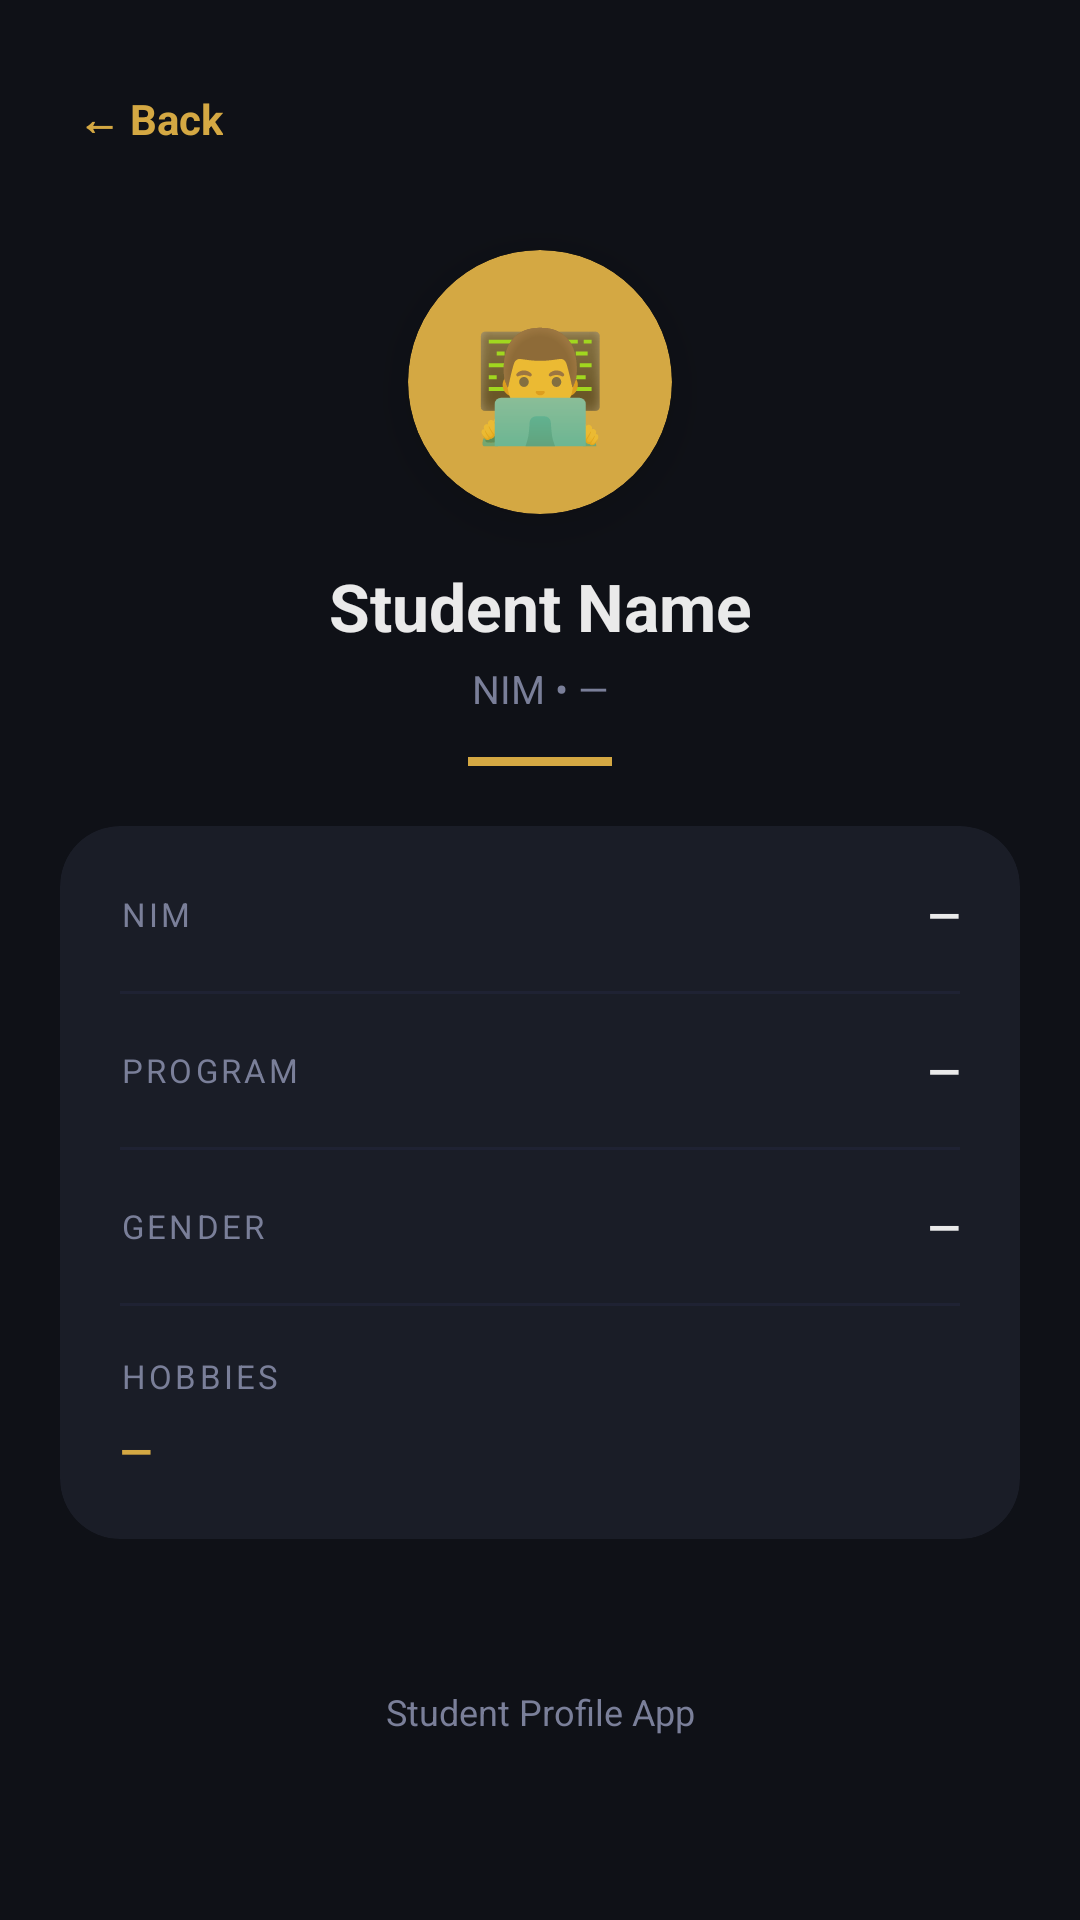

Layout XML and referenced resources for this Android screen:
<!-- AndroidManifest.xml: application theme Theme.StudentProfile -->
<!-- res/layout/activity_profile.xml -->
<?xml version="1.0" encoding="utf-8"?>
<ScrollView xmlns:android="http://schemas.android.com/apk/res/android"
    xmlns:app="http://schemas.android.com/apk/res-auto"
    android:layout_width="match_parent"
    android:layout_height="match_parent"
    android:background="@color/bg_primary"
    android:fillViewport="true">

    <androidx.constraintlayout.widget.ConstraintLayout
        android:layout_width="match_parent"
        android:layout_height="wrap_content"
        android:paddingHorizontal="20dp"
        android:paddingTop="24dp"
        android:paddingBottom="32dp">

        <TextView
            android:id="@+id/btnBack"
            android:layout_width="wrap_content"
            android:layout_height="wrap_content"
            android:padding="6dp"
            android:text="← Back"
            android:textColor="@color/accent_gold"
            android:textSize="14sp"
            android:textStyle="bold"
            app:layout_constraintStart_toStartOf="parent"
            app:layout_constraintTop_toTopOf="parent" />

        <androidx.cardview.widget.CardView
            android:id="@+id/cardAvatar"
            android:layout_width="88dp"
            android:layout_height="88dp"
            android:layout_marginTop="28dp"
            app:cardBackgroundColor="@color/accent_gold"
            app:cardCornerRadius="44dp"
            app:cardElevation="10dp"
            app:layout_constraintEnd_toEndOf="parent"
            app:layout_constraintStart_toStartOf="parent"
            app:layout_constraintTop_toBottomOf="@id/btnBack">

            <TextView
                android:id="@+id/tvAvatarEmoji"
                android:layout_width="match_parent"
                android:layout_height="match_parent"
                android:gravity="center"
                android:text="👨‍💻"
                android:textSize="36sp" />

        </androidx.cardview.widget.CardView>

        <TextView
            android:id="@+id/tvNameValue"
            android:layout_width="0dp"
            android:layout_height="wrap_content"
            android:layout_marginTop="16dp"
            android:gravity="center"
            android:text="Student Name"
            android:textColor="@color/text_primary"
            android:textSize="22sp"
            android:textStyle="bold"
            app:layout_constraintEnd_toEndOf="parent"
            app:layout_constraintStart_toStartOf="parent"
            app:layout_constraintTop_toBottomOf="@id/cardAvatar" />

        <TextView
            android:id="@+id/tvNimLabel"
            android:layout_width="0dp"
            android:layout_height="wrap_content"
            android:layout_marginTop="4dp"
            android:gravity="center"
            android:text="NIM • —"
            android:textColor="@color/text_secondary"
            android:textSize="13sp"
            app:layout_constraintEnd_toEndOf="parent"
            app:layout_constraintStart_toStartOf="parent"
            app:layout_constraintTop_toBottomOf="@id/tvNameValue" />

        <View
            android:id="@+id/goldDivider"
            android:layout_width="48dp"
            android:layout_height="3dp"
            android:layout_marginTop="14dp"
            android:background="@color/accent_gold"
            app:layout_constraintEnd_toEndOf="parent"
            app:layout_constraintStart_toStartOf="parent"
            app:layout_constraintTop_toBottomOf="@id/tvNimLabel" />

        <androidx.cardview.widget.CardView
            android:id="@+id/cardDetails"
            android:layout_width="0dp"
            android:layout_height="wrap_content"
            android:layout_marginTop="20dp"
            app:cardBackgroundColor="@color/card_bg"
            app:cardCornerRadius="20dp"
            app:cardElevation="0dp"
            app:layout_constraintEnd_toEndOf="parent"
            app:layout_constraintStart_toStartOf="parent"
            app:layout_constraintTop_toBottomOf="@id/goldDivider">

            <LinearLayout
                android:layout_width="match_parent"
                android:layout_height="wrap_content"
                android:orientation="vertical"
                android:padding="20dp">

                
                <LinearLayout
                    android:layout_width="match_parent"
                    android:layout_height="wrap_content"
                    android:orientation="horizontal"
                    android:gravity="center_vertical"
                    android:layout_marginBottom="16dp">
                    <TextView
                        android:layout_width="0dp"
                        android:layout_height="wrap_content"
                        android:layout_weight="1"
                        android:text="NIM"
                        android:textColor="@color/text_secondary"
                        android:textSize="11sp"
                        android:letterSpacing="0.1" />
                    <TextView
                        android:id="@+id/tvNimValue"
                        android:layout_width="wrap_content"
                        android:layout_height="wrap_content"
                        android:text="—"
                        android:textColor="@color/text_primary"
                        android:textSize="14sp"
                        android:textStyle="bold" />
                </LinearLayout>

                <View
                    android:layout_width="match_parent"
                    android:layout_height="1dp"
                    android:layout_marginBottom="16dp"
                    android:background="@color/separator" />

                
                <LinearLayout
                    android:layout_width="match_parent"
                    android:layout_height="wrap_content"
                    android:orientation="horizontal"
                    android:gravity="center_vertical"
                    android:layout_marginBottom="16dp">
                    <TextView
                        android:layout_width="0dp"
                        android:layout_height="wrap_content"
                        android:layout_weight="1"
                        android:text="PROGRAM"
                        android:textColor="@color/text_secondary"
                        android:textSize="11sp"
                        android:letterSpacing="0.1" />
                    <TextView
                        android:id="@+id/tvProgramValue"
                        android:layout_width="wrap_content"
                        android:layout_height="wrap_content"
                        android:text="—"
                        android:textColor="@color/text_primary"
                        android:textSize="14sp"
                        android:textStyle="bold" />
                </LinearLayout>

                <View
                    android:layout_width="match_parent"
                    android:layout_height="1dp"
                    android:layout_marginBottom="16dp"
                    android:background="@color/separator" />

                
                <LinearLayout
                    android:layout_width="match_parent"
                    android:layout_height="wrap_content"
                    android:orientation="horizontal"
                    android:gravity="center_vertical"
                    android:layout_marginBottom="16dp">
                    <TextView
                        android:layout_width="0dp"
                        android:layout_height="wrap_content"
                        android:layout_weight="1"
                        android:text="GENDER"
                        android:textColor="@color/text_secondary"
                        android:textSize="11sp"
                        android:letterSpacing="0.1" />
                    <TextView
                        android:id="@+id/tvGenderValue"
                        android:layout_width="wrap_content"
                        android:layout_height="wrap_content"
                        android:text="—"
                        android:textColor="@color/text_primary"
                        android:textSize="14sp"
                        android:textStyle="bold" />
                </LinearLayout>

                <View
                    android:layout_width="match_parent"
                    android:layout_height="1dp"
                    android:layout_marginBottom="16dp"
                    android:background="@color/separator" />

                
                <LinearLayout
                    android:layout_width="match_parent"
                    android:layout_height="wrap_content"
                    android:orientation="vertical">
                    <TextView
                        android:layout_width="wrap_content"
                        android:layout_height="wrap_content"
                        android:layout_marginBottom="8dp"
                        android:text="HOBBIES"
                        android:textColor="@color/text_secondary"
                        android:textSize="11sp"
                        android:letterSpacing="0.1" />
                    <TextView
                        android:id="@+id/tvHobbiesValue"
                        android:layout_width="match_parent"
                        android:layout_height="wrap_content"
                        android:text="—"
                        android:textColor="@color/accent_gold"
                        android:textSize="14sp"
                        android:textStyle="bold"
                        android:lineSpacingMultiplier="1.5" />
                </LinearLayout>

            </LinearLayout>
        </androidx.cardview.widget.CardView>

        <TextView
            android:layout_width="0dp"
            android:layout_height="wrap_content"
            android:layout_marginTop="20dp"
            android:gravity="center"
            android:text="Student Profile App"
            android:textColor="@color/text_secondary"
            android:textSize="12sp"
            app:layout_constraintBottom_toBottomOf="parent"
            app:layout_constraintEnd_toEndOf="parent"
            app:layout_constraintStart_toStartOf="parent"
            app:layout_constraintTop_toBottomOf="@id/cardDetails" />

    </androidx.constraintlayout.widget.ConstraintLayout>
</ScrollView>
<!-- resources referenced by this layout -->
<resources>
  <color name="accent_gold">#D4A843</color>
  <color name="bg_primary">#0F1117</color>
  <color name="card_bg">#1A1D27</color>
  <color name="separator">#1F2233</color>
  <color name="text_primary">#EAEAEA</color>
  <color name="text_secondary">#7A7F99</color>
  <style name="Theme.StudentProfile" parent="Theme.MaterialComponents.DayNight.NoActionBar">
          <item name="colorPrimary">@color/accent_gold</item>
          <item name="colorPrimaryVariant">@color/accent_gold_light</item>
          <item name="colorOnPrimary">@color/btn_text</item>
          <item name="android:windowBackground">@color/bg_primary</item>
          <item name="android:statusBarColor">@color/bg_primary</item>
          <item name="android:navigationBarColor">@color/bg_primary</item>
      </style>
  <color name="accent_gold_light">#F0C96A</color>
  <color name="btn_text">#0F1117</color>
</resources>
